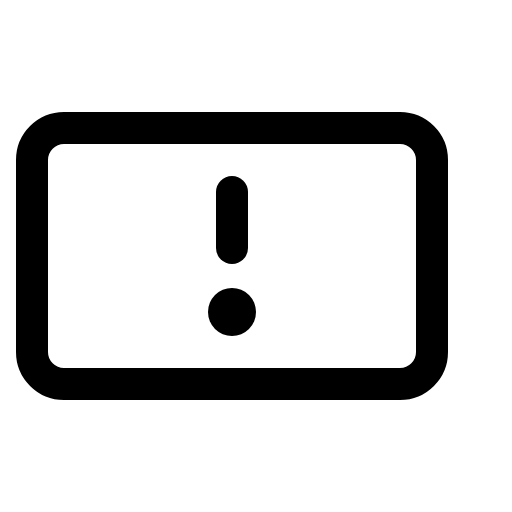
t = 0.00 s
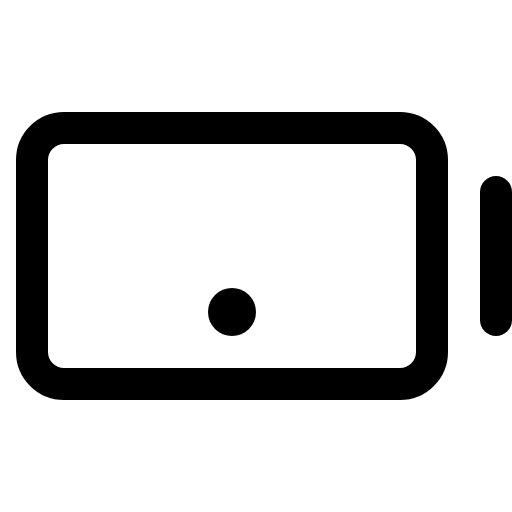
t = 0.60 s
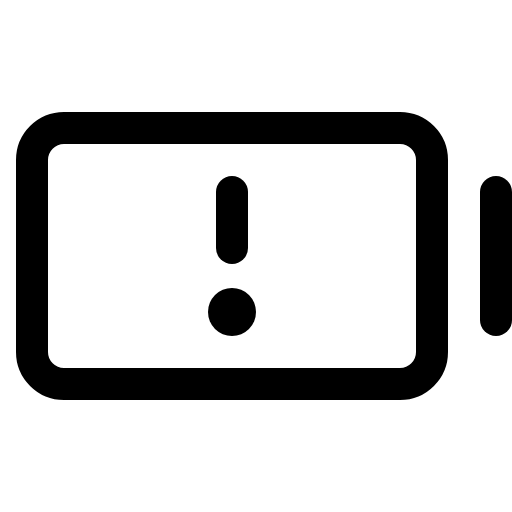
t = 0.98 s
t = 1.35 s: frame unchanged from t = 0.98 s, image omitted
t = 1.73 s: frame unchanged from t = 0.98 s, image omitted

The animated SVG that drew these frames (rendered in a browser with its animation timeline set to each time). Animation: 1 CSS @keyframes rule; one cycle of 2.10 s, repeats indefinitely.

<svg xmlns="http://www.w3.org/2000/svg" viewBox="0 0 256 256">
  <style>
    .draw-line {
      stroke-dasharray: 2000;
      stroke-dashoffset: 0;
    }
    svg:hover .draw-line {
      animation: phosphor-draw-in 1.5s ease-in-out infinite;
    }
    @keyframes phosphor-draw-in {
      0%   { stroke-dashoffset: 2000; }
      100% { stroke-dashoffset: 0; }
    }
  </style><rect width="256" height="256" fill="none"/><line x1="248" y1="96" x2="248" y2="160" fill="none" stroke="currentColor" stroke-linecap="round" stroke-linejoin="round" stroke-width="16" class="draw-line" pathLength="1" style="animation-delay: 0s"/><rect x="16" y="64" width="200" height="128" rx="16" fill="none" stroke="currentColor" stroke-linecap="round" stroke-linejoin="round" stroke-width="16" class="draw-line" pathLength="1" style="animation-delay: 0.3s"/><line x1="116" y1="96" x2="116" y2="124" fill="none" stroke="currentColor" stroke-linecap="round" stroke-linejoin="round" stroke-width="16" class="draw-line" pathLength="1" style="animation-delay: 0.6s"/><circle cx="116" cy="156" r="12"/></svg>
